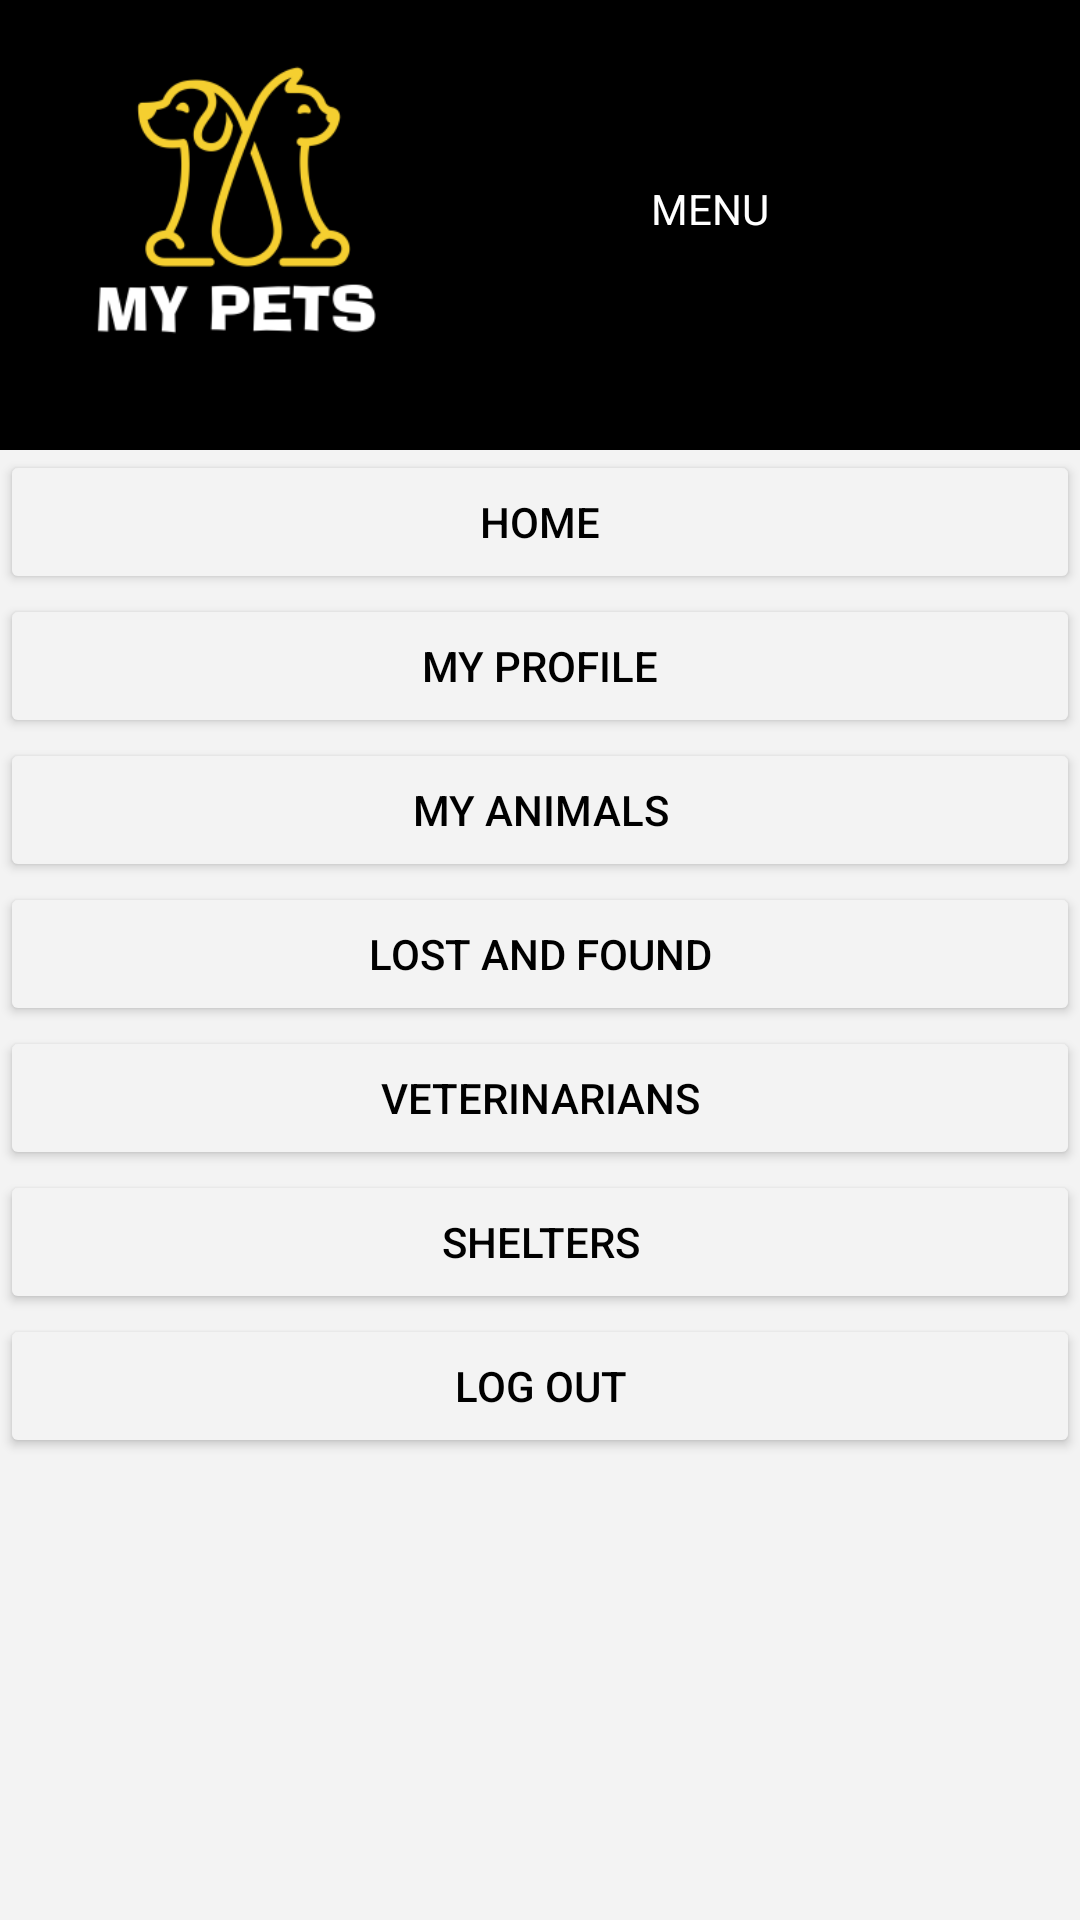

Android layout source for this screen:
<!-- AndroidManifest.xml: application theme Theme.MyPets -->
<!-- res/layout/activity_side_menu.xml -->
<?xml version="1.0" encoding="utf-8"?>
<androidx.constraintlayout.widget.ConstraintLayout xmlns:android="http://schemas.android.com/apk/res/android"
    xmlns:app="http://schemas.android.com/apk/res-auto"
    xmlns:tools="http://schemas.android.com/tools"
    android:layout_width="match_parent"
    android:layout_height="match_parent"
    tools:context=".SideMenu"
    android:background="@color/gray">
    <LinearLayout
        android:layout_width="match_parent"
        android:layout_height="match_parent"
        android:orientation="vertical"
        tools:ignore="MissingConstraints">

    <LinearLayout
        android:id="@+id/linearLayout2"
        android:layout_width="match_parent"
        android:layout_height="150dp"
        android:background="@color/black"
        android:orientation="horizontal"
        app:layout_constraintStart_toStartOf="parent"
        app:layout_constraintTop_toTopOf="parent">

        <ImageView
            android:layout_width="157dp"
            android:layout_height="match_parent"

            android:src="@mipmap/ic_logo_foreground" />

        <TextView
            android:layout_width="57dp"
            android:layout_height="wrap_content"
            android:layout_margin="60dp"
            android:text="MENU"
            android:textColor="@color/white" />
    </LinearLayout>

    <LinearLayout
        android:layout_width="match_parent"
        android:layout_height="match_parent"

        android:orientation="vertical"
        tools:ignore="MissingConstraints">

        <Button
            android:id="@+id/MenuHome"
            android:layout_width="match_parent"
            android:layout_height="wrap_content"
            android:backgroundTint="@color/gray"
            android:text="HOME"
            android:textColor="@color/black" />

        <Button
            android:id="@+id/MenuProfile"
            android:layout_width="match_parent"
            android:layout_height="wrap_content"
            android:backgroundTint="@color/gray"
            android:text="my PROFILE"
            android:textColor="@color/black" />
        <Button
            android:id="@+id/MenuMyAnimal"
            android:layout_width="match_parent"
            android:layout_height="wrap_content"
            android:backgroundTint="@color/gray"
            android:text="MY ANIMALS"
            android:textColor="@color/black" />
        <Button
            android:id="@+id/MenuLost"
            android:layout_width="match_parent"
            android:layout_height="wrap_content"
            android:backgroundTint="@color/gray"
            android:text="LOST And found"
            android:textColor="@color/black" />

        <Button
            android:id="@+id/MenuVeterinaire"
            android:layout_width="match_parent"
            android:layout_height="wrap_content"
            android:backgroundTint="@color/gray"
            android:text="VETERINARIANS"
            android:textColor="@color/black" />
        <Button
            android:id="@+id/MenuAbri"
            android:layout_width="match_parent"
            android:layout_height="wrap_content"
            android:backgroundTint="@color/gray"
            android:text="SHELTERS"
            android:textColor="@color/black" />
        <Button
            android:id="@+id/MenuLogout"
            android:layout_width="match_parent"
            android:layout_height="wrap_content"
            android:backgroundTint="@color/gray"
            android:text="LOG OUT"
            android:textColor="@color/black" />

    </LinearLayout>
    </LinearLayout>

</androidx.constraintlayout.widget.ConstraintLayout>
<!-- resources referenced by this layout -->
<resources>
  <color name="black">#FF000000</color>
  <color name="gray">#F3F3F3</color>
  <color name="white">#FFFFFFFF</color>
  <!-- mipmap ic_logo_foreground: png bitmap (mipmap-hdpi, 4966 bytes) -->
  <style name="Theme.MyPets" parent="Theme.MaterialComponents.DayNight.DarkActionBar">
          
          <item name="colorPrimary">@color/buttonColor</item>
          <item name="colorPrimaryVariant">@color/gray</item>
          <item name="colorOnPrimary">@color/white</item>
          
          <item name="colorSecondary">@color/teal_200</item>
          <item name="colorSecondaryVariant">@color/teal_700</item>
          <item name="colorOnSecondary">@color/black</item>
          
  
          <item name="android:statusBarColor" tools:targetApi="l">?attr/colorPrimaryVariant</item>
          
      </style>
  <color name="buttonColor">#FFD185</color>
  <color name="teal_200">#FF03DAC5</color>
  <color name="teal_700">#FF018786</color>
</resources>
